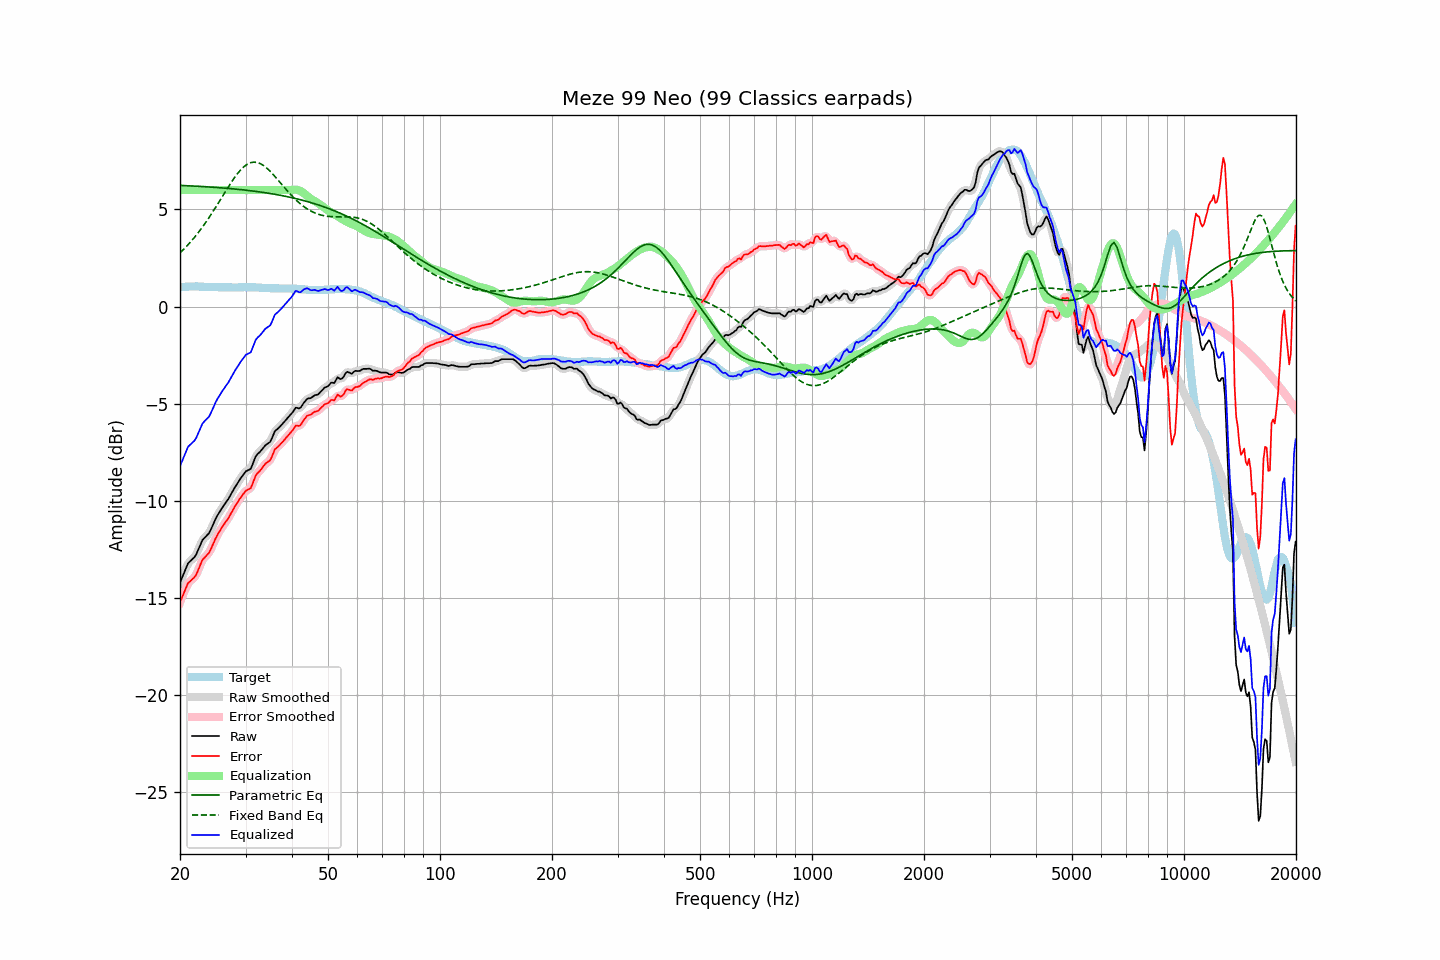

The data file committed next to this chart (first rows):
frequency, raw, error, smoothed, error_smoothed, equalization, parametric_eq, fixed_band_eq, equalized_raw, equalized_smoothed, target
20.00, -14.22, -15.21, -14.23, -15.23, 6.00, 6.24, 2.77, -8.22, -8.23, 0.99
20.20, -14.02, -15.02, -14.01, -15.01, 6.00, 6.24, 2.85, -8.02, -8.01, 1.00
20.40, -13.82, -14.83, -13.80, -14.81, 6.00, 6.23, 2.93, -7.82, -7.80, 1.01
20.61, -13.61, -14.63, -13.60, -14.62, 6.00, 6.23, 3.01, -7.61, -7.60, 1.01
20.81, -13.41, -14.43, -13.41, -14.43, 6.00, 6.22, 3.10, -7.41, -7.41, 1.02
21.02, -13.22, -14.24, -13.25, -14.27, 6.00, 6.22, 3.19, -7.22, -7.25, 1.02
21.23, -13.14, -14.17, -13.13, -14.16, 6.00, 6.22, 3.27, -7.14, -7.13, 1.03
21.44, -13.06, -14.09, -13.05, -14.08, 6.00, 6.21, 3.37, -7.06, -7.05, 1.03
21.66, -12.98, -14.01, -12.99, -14.02, 6.00, 6.21, 3.46, -6.98, -6.99, 1.03
21.87, -12.91, -13.94, -12.89, -13.93, 6.00, 6.20, 3.56, -6.91, -6.89, 1.03
22.09, -12.78, -13.82, -12.76, -13.80, 6.00, 6.20, 3.66, -6.78, -6.76, 1.04
22.31, -12.59, -13.63, -12.60, -13.63, 6.00, 6.19, 3.77, -6.59, -6.60, 1.04
22.54, -12.40, -13.43, -12.39, -13.43, 6.00, 6.19, 3.88, -6.40, -6.39, 1.03
22.76, -12.21, -13.23, -12.20, -13.23, 6.00, 6.19, 3.99, -6.21, -6.20, 1.02
22.99, -12.02, -13.04, -12.05, -13.07, 6.00, 6.18, 4.10, -6.02, -6.05, 1.02
23.22, -11.93, -12.95, -11.93, -12.94, 6.00, 6.18, 4.21, -5.93, -5.93, 1.02
23.45, -11.85, -12.86, -11.84, -12.86, 6.00, 6.17, 4.33, -5.85, -5.84, 1.01
23.69, -11.76, -12.77, -11.77, -12.77, 6.00, 6.16, 4.45, -5.76, -5.77, 1.01
23.92, -11.68, -12.68, -11.66, -12.66, 6.00, 6.16, 4.57, -5.68, -5.66, 1.01
24.16, -11.52, -12.52, -11.51, -12.52, 6.00, 6.15, 4.70, -5.52, -5.51, 1.01
24.40, -11.34, -12.34, -11.34, -12.35, 6.00, 6.15, 4.83, -5.34, -5.34, 1.01
24.65, -11.15, -12.16, -11.15, -12.15, 6.00, 6.14, 4.96, -5.15, -5.15, 1.01
24.89, -10.96, -11.96, -10.96, -11.97, 6.00, 6.14, 5.09, -4.96, -4.96, 1.01
25.14, -10.80, -11.80, -10.80, -11.80, 6.00, 6.13, 5.22, -4.80, -4.80, 1.00
25.39, -10.66, -11.65, -10.65, -11.65, 6.00, 6.12, 5.35, -4.66, -4.65, 0.99
25.65, -10.53, -11.52, -10.52, -11.52, 6.00, 6.12, 5.49, -4.53, -4.52, 0.99
25.91, -10.39, -11.38, -10.39, -11.39, 6.00, 6.11, 5.62, -4.39, -4.39, 0.99
26.16, -10.27, -11.26, -10.27, -11.26, 6.00, 6.10, 5.76, -4.27, -4.27, 0.99
26.43, -10.15, -11.14, -10.15, -11.14, 6.00, 6.10, 5.89, -4.15, -4.15, 0.99
26.69, -10.03, -11.02, -10.03, -11.02, 6.00, 6.09, 6.02, -4.03, -4.03, 0.99
26.96, -9.92, -10.91, -9.91, -10.90, 6.00, 6.08, 6.16, -3.92, -3.91, 0.99
27.23, -9.77, -10.76, -9.77, -10.76, 6.00, 6.08, 6.28, -3.77, -3.77, 0.99
27.50, -9.62, -10.61, -9.62, -10.61, 6.00, 6.07, 6.41, -3.62, -3.62, 0.99
27.77, -9.47, -10.45, -9.47, -10.46, 6.00, 6.06, 6.53, -3.47, -3.47, 0.99
28.05, -9.33, -10.31, -9.33, -10.32, 6.00, 6.05, 6.65, -3.33, -3.33, 0.99
28.33, -9.20, -10.18, -9.20, -10.18, 6.00, 6.05, 6.76, -3.20, -3.20, 0.99
28.62, -9.07, -10.05, -9.06, -10.05, 6.00, 6.04, 6.87, -3.07, -3.06, 0.98
28.90, -8.93, -9.92, -8.94, -9.92, 6.00, 6.03, 6.97, -2.93, -2.94, 0.99
29.19, -8.81, -9.80, -8.81, -9.80, 6.00, 6.02, 7.06, -2.81, -2.81, 0.99
29.48, -8.70, -9.69, -8.69, -9.68, 6.00, 6.01, 7.14, -2.70, -2.69, 0.99
29.78, -8.58, -9.58, -8.58, -9.58, 6.00, 6.00, 7.22, -2.58, -2.58, 1.00
30.08, -8.48, -9.48, -8.50, -9.49, 6.00, 5.99, 7.28, -2.48, -2.50, 1.00
30.38, -8.44, -9.44, -8.45, -9.45, 6.00, 5.98, 7.34, -2.44, -2.45, 1.00
30.68, -8.40, -9.39, -8.40, -9.40, 6.00, 5.97, 7.38, -2.40, -2.40, 1.00
30.99, -8.36, -9.35, -8.31, -9.31, 6.00, 5.96, 7.41, -2.36, -2.31, 0.99
31.30, -8.16, -9.15, -8.15, -9.15, 6.00, 5.95, 7.43, -2.16, -2.15, 0.99
31.61, -7.94, -8.93, -7.95, -8.94, 6.00, 5.94, 7.44, -1.94, -1.95, 0.99
31.93, -7.73, -8.72, -7.76, -8.75, 6.00, 5.93, 7.43, -1.73, -1.76, 0.99
32.24, -7.62, -8.60, -7.62, -8.61, 6.00, 5.92, 7.42, -1.62, -1.62, 0.98
32.57, -7.54, -8.52, -7.53, -8.51, 6.00, 5.91, 7.39, -1.54, -1.53, 0.98
32.89, -7.46, -8.43, -7.45, -8.42, 6.00, 5.90, 7.36, -1.46, -1.45, 0.98
33.22, -7.36, -8.32, -7.35, -8.32, 6.00, 5.89, 7.31, -1.36, -1.35, 0.96
33.55, -7.26, -8.22, -7.25, -8.21, 6.00, 5.88, 7.26, -1.26, -1.25, 0.96
33.89, -7.15, -8.10, -7.16, -8.11, 6.00, 5.86, 7.20, -1.15, -1.16, 0.95
34.23, -7.09, -8.04, -7.10, -8.05, 6.00, 5.85, 7.13, -1.09, -1.10, 0.95
34.57, -7.03, -7.97, -7.04, -7.98, 6.00, 5.84, 7.05, -1.03, -1.04, 0.95
34.92, -6.98, -7.92, -6.95, -7.89, 6.00, 5.82, 6.97, -0.98, -0.95, 0.94
35.27, -6.82, -7.76, -6.80, -7.74, 6.00, 5.81, 6.89, -0.82, -0.80, 0.94
35.62, -6.62, -7.56, -6.63, -7.57, 6.00, 5.80, 6.80, -0.62, -0.63, 0.94
35.97, -6.42, -7.36, -6.46, -7.40, 6.00, 5.78, 6.70, -0.42, -0.46, 0.94
... 635 more rows
